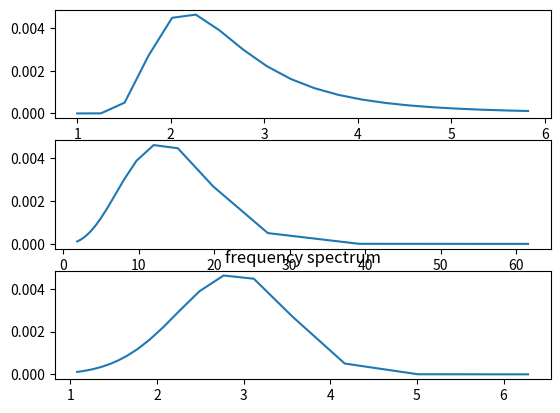
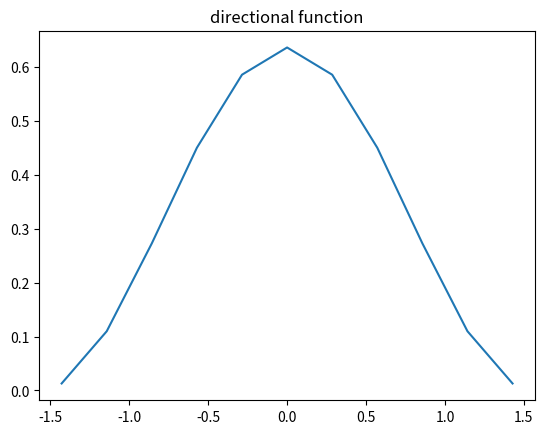
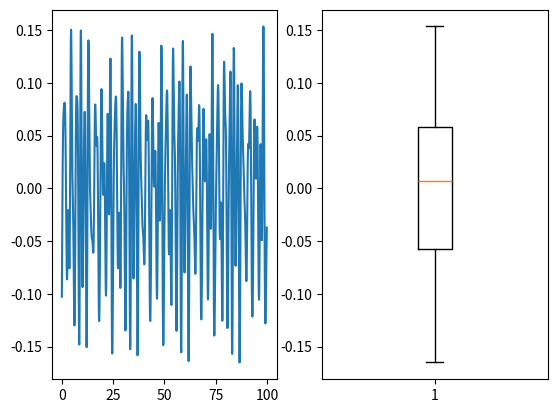

The script that saved these images, in order:
# -*- coding: utf-8 -*-
"""
Created on Wed Oct 20 09:47:14 2021

@author: Xi zhou 
@Modified 03/01/2022
"""
import numpy as np
import math
from math import sqrt
import matplotlib.pyplot as plt
from mpl_toolkits.mplot3d import Axes3D
from scipy.fftpack import fft, fftshift, ifft
from scipy.fftpack import fftfreq
# from utility import *
######################################## Initi#################################
pi = np.pi
g = 9.81

n_freq = 20
n_dir = 11

amplitude = np.zeros((n_freq, 1))
direction = np.zeros((n_dir, 2))  # direction vector for star

###### Wave and ship Info #######
L = 230
model_scale = 31.599

H31 = 10.66 / model_scale  # sea 8
Tp = 0.8*sqrt(L/model_scale) # set as wave length identical to  ship length   0.8*sqrt(lamba)
# Tp = 3
omega_peak = 2*pi/Tp   # Peak frequency omega_0 (rad/s)
angle_mean = 0 # domiant wave direction 
freq_cutoff = 2  # Frequency cutoff factor [1.5, 5], default 3
dir_cutoff = 0  # Direction cutoff [0, 3pi/8], default 0

### Frequence step ###
# Cutoff frequency
omega_max = freq_cutoff * omega_peak
# Frequency step
delta_omega = omega_max / n_freq
# Frequency vector, starting at delta_omega
Omega_vec = np.linspace(1, omega_max, n_freq)
period_wave = 2*pi/Omega_vec
lambda_wave = 1.56*(2*pi/Omega_vec)**2
####  Direction step ####
delta_angle = (pi-2*dir_cutoff)/n_dir
   		
# Start direction
angle_start = angle_mean - pi/2 + delta_angle/2 + dir_cutoff
   	
# Max direction
angle_max = angle_mean + pi/2 - delta_angle/2 - dir_cutoff

angle_range = np.linspace(angle_start,angle_max,n_dir)

delta_theta = pi/n_dir

################################## Function ###################################
# directional spectrum function
# def directionalSpreading(n, theta):
#     k = 1 / np.sqrt(pi) * math.gamma(n / 2 + 1) / math.gamma((n + 1) / 2)
#     D = k * np.cos(theta) ** 2
#     return D


def directionalSpreading(spread,angle,angle_mean,Type):
    # Type 1 from fossen demo
    # Type 2 k*cos^2(angle)
    
    if(Type == 1):
        k = (2**(2*spread-1)*math.factorial(spread)*math.factorial(spread-1))/(pi*math.factorial(2*spread-1))
        D = k * np.cos(angle - angle_mean)**(2*spread)
    if(Type == 2):
        k = 1 / np.sqrt(pi) * math.gamma(spread / 2 + 1) / math.gamma((spread + 1) / 2)
        D = k * np.cos(angle) ** spread
    return D


def spectrum(omiga,H31,Tp,specType):
   if(specType==1):
        A = 0.0081 * g ** 2
        B = 3.11 / (H31 ** 2)
        S = (A / omiga ** 5) * np.exp(-B / omiga ** 4)
   if(specType==2):
       A=487*H31**2/Tp**4
       B=1949/Tp**4;  
       S = (A / omiga ** 5) * np.exp(-B / omiga ** 4)
   if(specType == 3):
    # p1 = Hs  --Significant wave height (Hs = 4 m0^1/2) [m]
    # p2 = T1   --Average wave period (T1 = 2 pi m0/m1)     [s]
       A=173*H31**2/Tp**4
       B=691/Tp**4
       S = A*omiga**(-5) * np.exp(-B / (omiga**4))
     
   return S



def directional_Sprectrum2(S,DirSpre):
    D = np.zeros((len(S), len(DirSpre)))
    for i in range(len(S)):
     for j in range(len(DirSpre)):
         D[i][j] = S[i]* DirSpre[j]
    return D
    

# def directional_Sprectrum(omiga,H31,Tp,specType, theta, n):
#     D = np.zeros((len(omiga), len(theta)))
#     for i in range(len(omiga)):
#         for j in range(len(theta)):
#             D[i][j] = spectrum(omiga[i],H31,Tp,specType) * directionalSpreading(n, theta[j])
#     return D



###############Prepare for plot and generating paramenters of JAVA Macro ##############
# -To compute parameter to be placed in javaMacro
tan_value = np.tan(angle_range)  	
for i in range(n_dir):
    direction[i] = -1, tan_value[i]

# caculate the frequency and directional distribution function
DirSpre = directionalSpreading(spread = 2, angle = angle_range, angle_mean = 0, Type = 2)  # Type 1 Fossem Type 2 k*cos(angle)^2
S = spectrum(Omega_vec,H31,Tp,specType = 1)


# caculate the wave H in [x,y,z]
Position = [0,0,0] # x,y,z
num = 1000
h = np.zeros(num)
time = np.zeros(num)

phase = np.array([np.random.randint(0, 2*pi) for _ in range(n_dir*n_freq) ])
phase = phase.reshape(n_freq,n_dir)
for t in range(num):
    zeta = 0
    time[t] = 0.1*t
    for i in range(n_freq):
        for j in range(n_dir):
            k = Omega_vec[i]**2/g
            
            zeta += np.sqrt(2 * S[i] * DirSpre[j] * delta_theta * delta_omega)*np.sin(Omega_vec[i]*(t-1)/10
                        - k*(np.sin(Position[1])+np.cos(Position[0])) + phase[i][j])
    
    h[t] = zeta
##################### Plot ################

plt.figure(num=1)
plt.subplot(3,1,1)
plt.plot(Omega_vec,S)
plt.subplot(3,1,2)
plt.plot(lambda_wave,S)
plt.subplot(3,1,3)
plt.plot(period_wave,S)
plt.title('frequency spectrum')
plt.figure(num=2)
plt.plot(angle_range,DirSpre)
plt.title('directional function')
### plot the spectrum
X, Y = np.meshgrid(Omega_vec, angle_range)
Z = directional_Sprectrum2(S,DirSpre)



fig = plt.figure(num=3)
ax1 = Axes3D(fig)
# ax1 = plt.axes(projection='3d')
# ax1.plot_surface(omiga.T,angle_range.T,Z)
ax1.plot_surface(X.T, Y.T, Z, rstride=1, cstride=1, cmap="viridis", edgecolor="none")
ax1.set_xlabel("omiga")
ax1.set_ylabel("anlge")
ax1.set_zlabel("S(w,/theta)")
plt.show()



plt.figure(num=4)
plt.subplot(1,2,1)
plt.plot(time,h)
plt.subplot(1,2,2)
plt.boxplot(h)
# plt.subplot(1,3,3)
# plt.plot(np.abs(fft(h)))
plt.show()

### generate java code
# Set the editable index
wave_index = 0
superpositionVofWave_Index = 3
unit_Index = 1
res = ""


#################### Code generation ###################
# with () as f:
with open("log_frequence.txt",'w') as f:

# f = open("log_frequence.txt", "w")
    for j in range(0, n_dir):

        for i in range(0, n_freq):

            S_directioanl = np.sqrt(2 * S[i] * DirSpre[j] * delta_theta * delta_omega)
            str1 = "FirstOrderSuperposingVofWave firstOrderSuperposingVofWave_%d = \n" % (
                wave_index
            )

            str2 = (
                '   superpositionVofWave_%d.getSuperposingVofWaveManager().createSuperposingVofWave(FirstOrderSuperposingVofWave.class, "FirstOrderSuperposing");\n'
                % superpositionVofWave_Index
            )

            str3 = (
                "  firstOrderSuperposingVofWave_%d.getAdvancingDirection().setComponents(%.5f, %.5f, 0.0);\n"
                % ((wave_index), direction[j][0], direction[j][1])
            )

            str4 = "  firstOrderSuperposingVofWave_%d.getAmplitude().setValue(%.5f);\n" % (
                (wave_index),
                S_directioanl,
            )

            str5 = "  firstOrderSuperposingVofWave_%d.getPhase().setUnits(units_%d);" % (
                wave_index,
                unit_Index,
            )

            str6 = "  firstOrderSuperposingVofWave_%d.getPhase().setValue(%d);\n" % (
                (wave_index),
                np.random.randint(0, 360)
            )

            str7 = (
                "  firstOrderSuperposingVofWave_%d.getSpecificationOption().setSelected(VofWaveSpecificationOption.Type.WAVE_PERIOD_SPECIFIED);\n"
                % wave_index
            )

            str8 = (
                "  ((VofWavePeriodSpecification) firstOrderSuperposingVofWave_%d.getVofWaveSpecification()).getWavePeriod().setValue(%.5f);\n"
                % ((wave_index), 2 * pi / Omega_vec[i])
            )

            res = str1 + str2 + str3 + str4 + str5 + str6 + str7 + str8
            # S_directioanl = am
            wave_index += 1
            # print(res, file=f)
            f.write(res)


print(wave_index, res)
